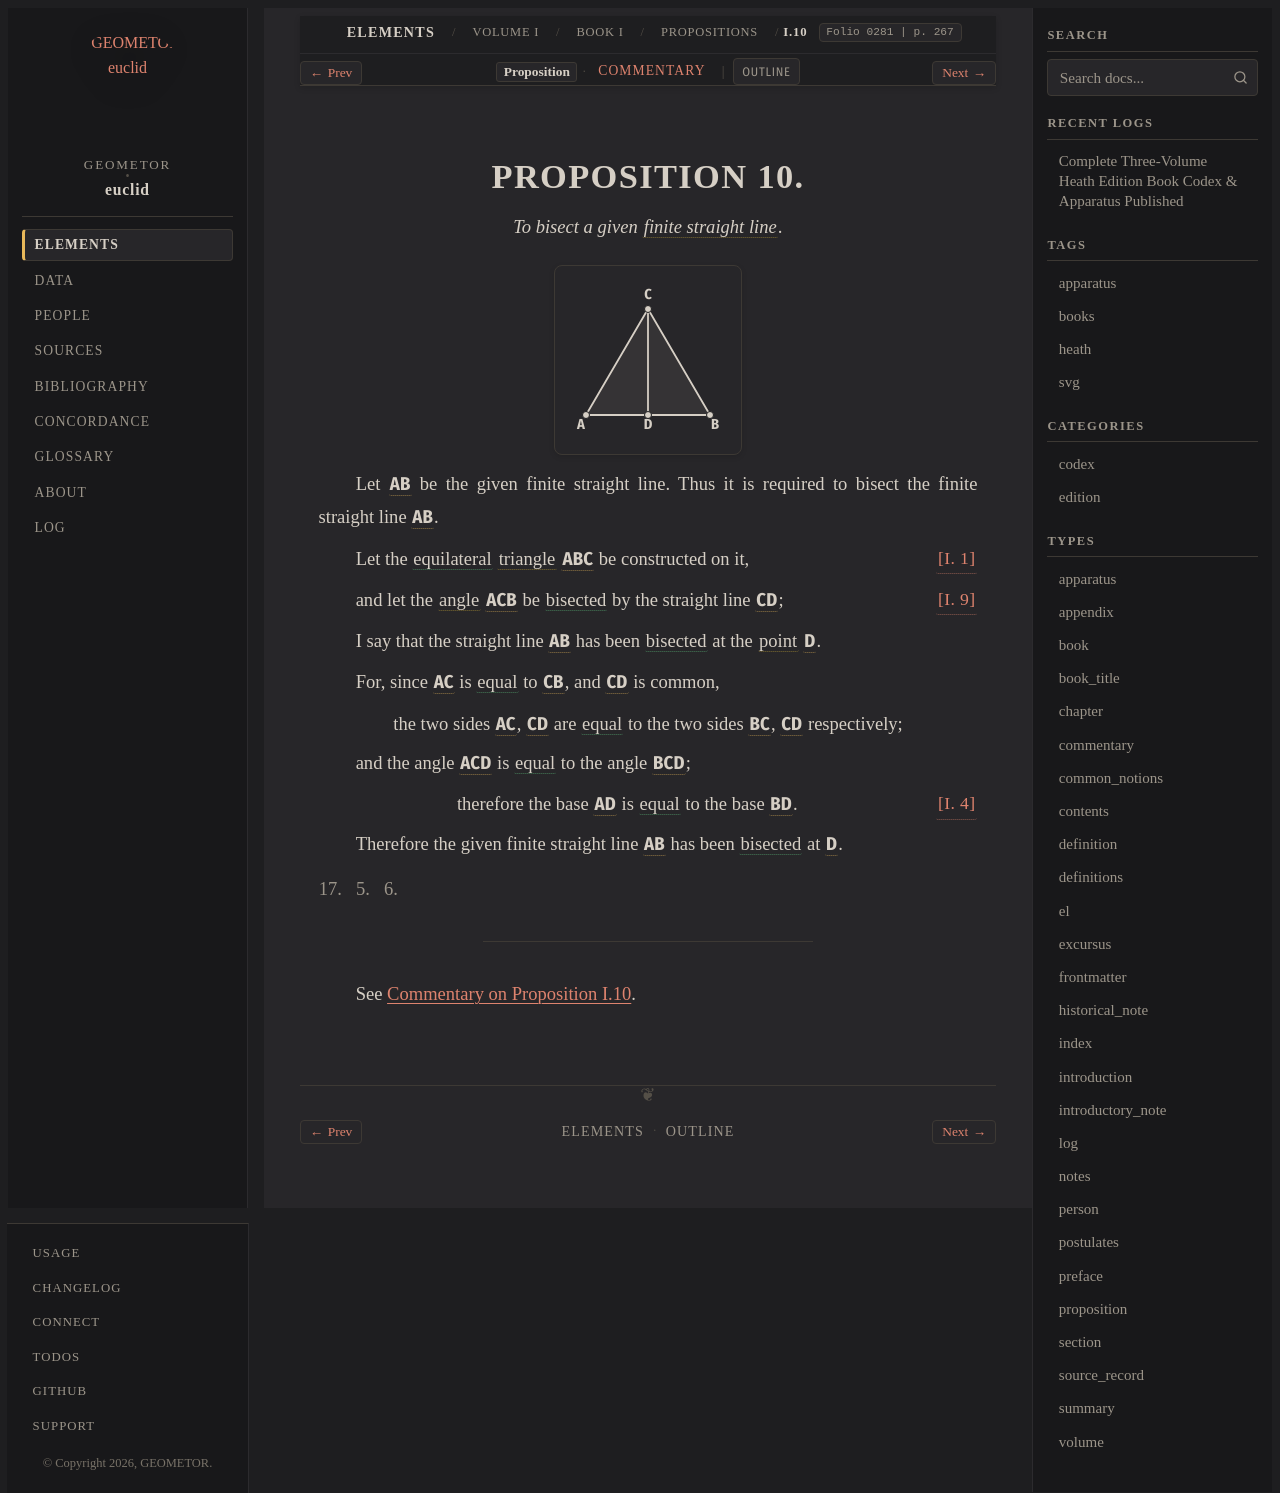

repository: geometor/euclid · page: heath/volume_I/book_i/propositions/10/index.html · generator: sphinx

:canonical_id: I.10
:volume: I
:book: I
:proposition: 10
:type: proposition
:title: Proposition I.10
:folios: 0281
:folio: 0281
:page: 267
:pages: 267
:dependencies: I.def.1, I.def.4, I.def.8, I.def.19, I.1, I.4, I.9

.. _I.10:

.. folio:: 0281
   :page: 267

PROPOSITION 10.
===============

.. enunciation::

   To bisect a given :term:`finite straight line <straight-line>`.

.. picture:: 0281.g1.svg
   :alt: Proposition 10 figure

Let :g:`AB <0281.g1:/ A B />` be the given finite straight line. Thus it is required to bisect the finite straight line :g:`AB <0281.g1:/ A B />`.

Let the :eq:`equilateral <0281.g1:/ A B / = 0281.g1:/ A C / = 0281.g1:/ B C />` :term:`triangle <trilateral>` :g:`ABC <0281.g1:< A B C >>` be constructed on it, :just:`[I. 1] <I.1>`

and let the :term:`angle <plane-angle>` :g:`ACB <0281.g1:< A C B )>` be :eq:`bisected <0281.g1:< A C D ) = 0281.g1:< B C D )>` by the straight line :g:`CD <0281.g1:/ C D />`; :just:`[I. 9] <I.9>`

I say that the straight line :g:`AB <0281.g1:/ A B />` has been :eq:`bisected <0281.g1:/ A D / = 0281.g1:/ B D />` at the :term:`point <point>` :g:`D <0281.g1:D>`.

For, since :g:`AC <0281.g1:/ A C />` is :eq:`equal <0281.g1:/ A C / = 0281.g1:/ C B />` to :g:`CB <0281.g1:/ C B />`, and :g:`CD <0281.g1:/ C D />` is common,

.. assertion::

   the two sides :g:`AC <0281.g1:/ A C />`, :g:`CD <0281.g1:/ C D />` are :eq:`equal <0281.g1:/ A C / = 0281.g1:/ B C />` to the two sides :g:`BC <0281.g1:/ B C />`, :g:`CD <0281.g1:/ C D />` respectively;

and the angle :g:`ACD <0281.g1:< A C D )>` is :eq:`equal <0281.g1:< A C D ) = 0281.g1:< B C D )>` to the angle :g:`BCD <0281.g1:< B C D )>`;

.. assertion:: [I. 4] <I.4>

   therefore the base :g:`AD <0281.g1:/ A D />` is :eq:`equal <0281.g1:/ A D / = 0281.g1:/ B D />` to the base :g:`BD <0281.g1:/ B D />`.

Therefore the given finite straight line :g:`AB <0281.g1:/ A B />` has been :eq:`bisected <0281.g1:/ A D / = 0281.g1:/ B D />` at :g:`D <0281.g1:D>`.

.. qed::

   Q. E. F.

----

See :ref:`Commentary on Proposition I.10 <I.10.commentary>`.

.. toctree::
   :hidden:

   commentary
